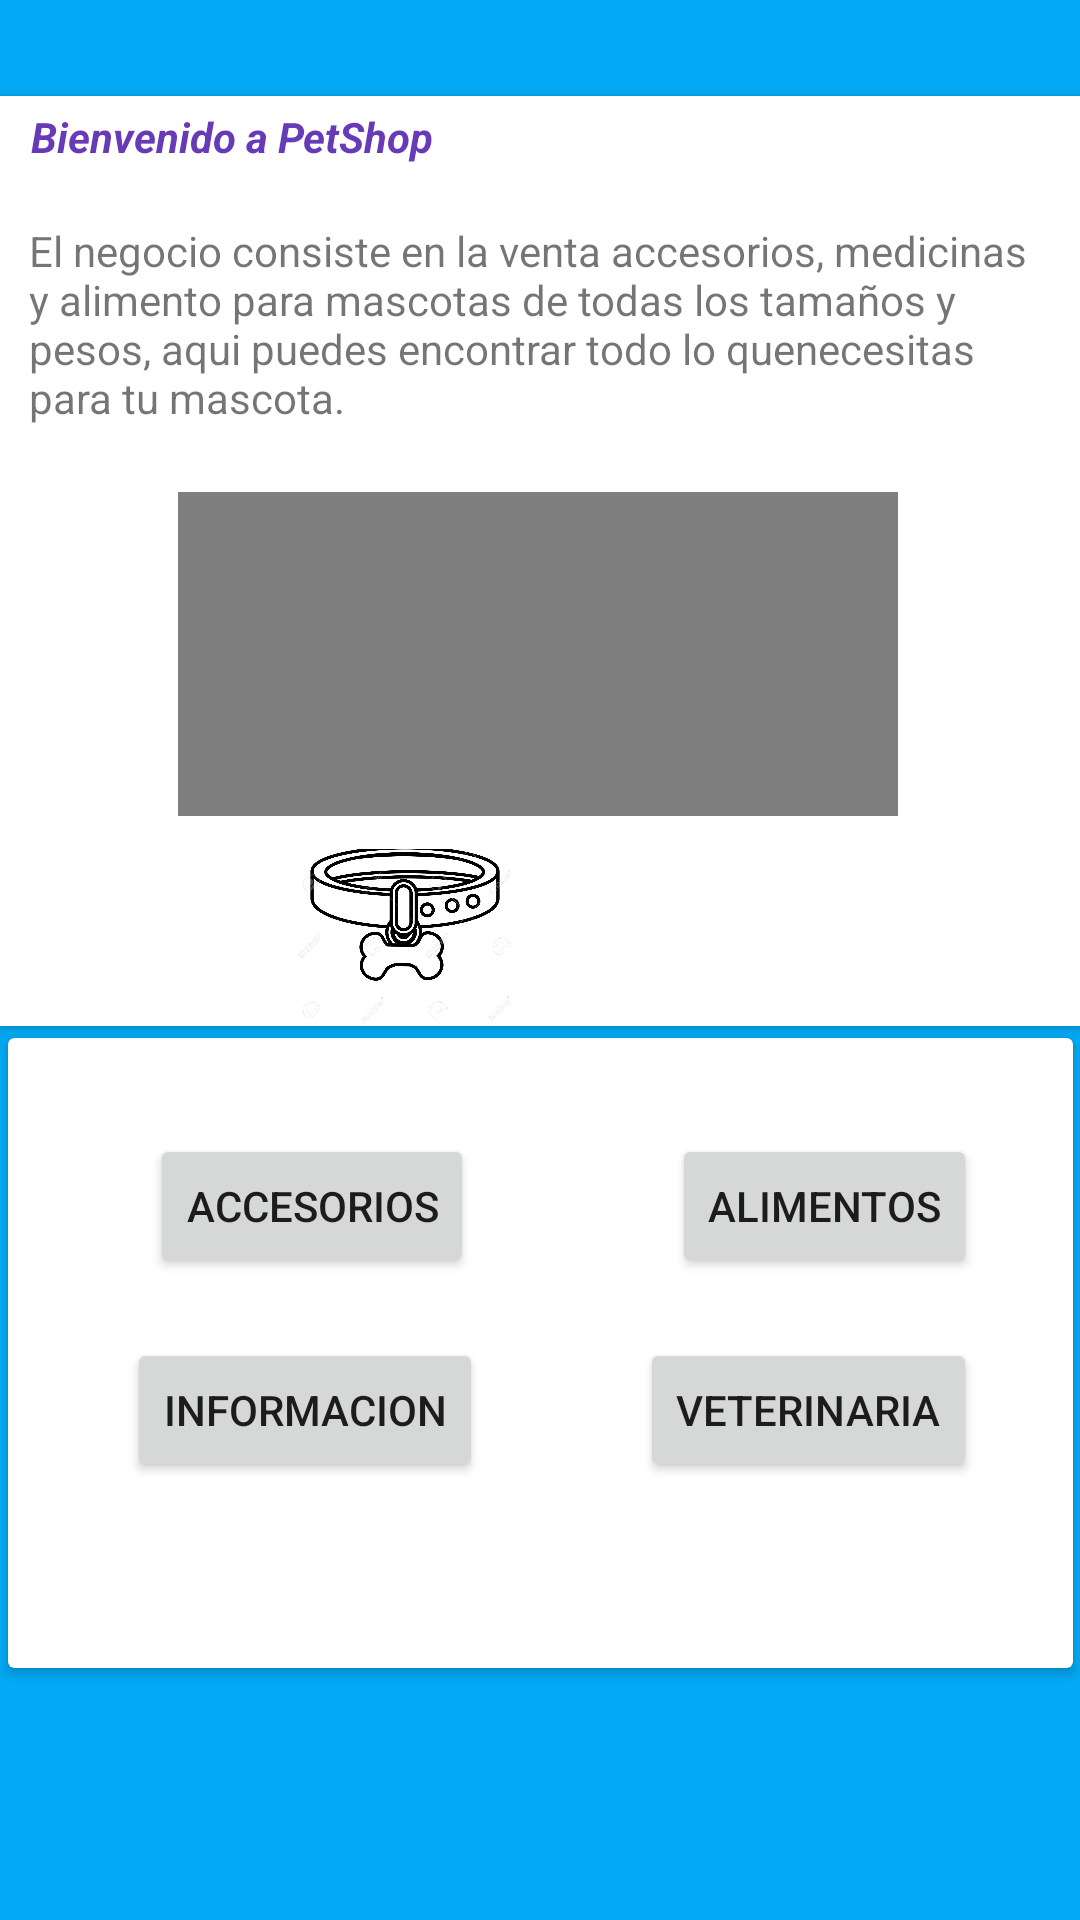

Layout XML and referenced resources for this Android screen:
<!-- AndroidManifest.xml: application theme Theme.Solemne1_HeberthCaripa -->
<!-- res/layout/activity_home.xml -->
<?xml version="1.0" encoding="utf-8"?>
<androidx.constraintlayout.widget.ConstraintLayout xmlns:android="http://schemas.android.com/apk/res/android"
    xmlns:app="http://schemas.android.com/apk/res-auto"
    xmlns:tools="http://schemas.android.com/tools"
    android:layout_width="match_parent"
    android:layout_height="match_parent"
    android:background="@drawable/gradient_background"
    android:backgroundTint="#03A9F4"
    tools:context=".HomeActivity">

    <androidx.cardview.widget.CardView
        android:layout_width="367dp"
        android:layout_height="75dp"
        android:layout_marginBottom="20dp"
        app:layout_constraintBottom_toTopOf="@+id/cardView3"
        app:layout_constraintEnd_toEndOf="parent"
        app:layout_constraintHorizontal_bias="0.431"
        app:layout_constraintStart_toStartOf="parent"
        app:layout_constraintTop_toBottomOf="@+id/cardView">

        <LinearLayout
            android:layout_width="match_parent"
            android:layout_height="match_parent"
            android:orientation="horizontal">

            <ImageView
                android:id="@+id/imageView14"
                android:layout_width="wrap_content"
                android:layout_height="wrap_content"
                android:layout_weight="1"
                app:srcCompat="@drawable/accesorios" />

            <ImageView
                android:id="@+id/imageView15"
                android:layout_width="wrap_content"
                android:layout_height="wrap_content"
                android:layout_weight="1"
                app:srcCompat="@drawable/alimento" />

            <ImageView
                android:id="@+id/imageView16"
                android:layout_width="wrap_content"
                android:layout_height="64dp"
                android:layout_weight="1"
                app:srcCompat="@drawable/veterinaria" />

            <ImageView
                android:id="@+id/imageView17"
                android:layout_width="wrap_content"
                android:layout_height="wrap_content"
                android:layout_weight="1"
                app:srcCompat="@drawable/medicina" />
        </LinearLayout>
    </androidx.cardview.widget.CardView>

    <androidx.cardview.widget.CardView
        android:id="@+id/cardView"
        android:layout_width="373dp"
        android:layout_height="251dp"
        android:layout_marginTop="32dp"
        app:layout_constraintEnd_toEndOf="parent"
        app:layout_constraintHorizontal_bias="0.487"
        app:layout_constraintStart_toStartOf="parent"
        app:layout_constraintTop_toTopOf="parent">

        <androidx.constraintlayout.widget.ConstraintLayout
            android:layout_width="371dp"
            android:layout_height="259dp">

            <VideoView
                android:id="@+id/vw"
                android:layout_width="240dp"
                android:layout_height="108dp"
                android:layout_marginTop="12dp"
                app:layout_constraintEnd_toEndOf="parent"
                app:layout_constraintHorizontal_bias="0.496"
                app:layout_constraintStart_toStartOf="parent"
                app:layout_constraintTop_toBottomOf="@+id/textView" />

            <TextView
                android:id="@+id/tv"
                android:layout_width="222dp"
                android:layout_height="22dp"
                android:layout_marginTop="4dp"
                android:text="Bienvenido a PetShop"
                android:textColor="#673AB7"
                android:textStyle="bold|italic"
                app:layout_constraintEnd_toEndOf="parent"
                app:layout_constraintHorizontal_bias="0.107"
                app:layout_constraintStart_toStartOf="parent"
                app:layout_constraintTop_toTopOf="parent" />

            <TextView
                android:id="@+id/textView"
                android:layout_width="333dp"
                android:layout_height="78dp"
                android:layout_marginTop="16dp"
                android:text="El negocio consiste en la venta accesorios, medicinas y alimento para mascotas de todas los tamaños y pesos, aqui puedes encontrar todo lo quenecesitas para tu mascota."
                app:layout_constraintEnd_toEndOf="parent"
                app:layout_constraintHorizontal_bias="0.4"
                app:layout_constraintStart_toStartOf="parent"
                app:layout_constraintTop_toBottomOf="@+id/tv" />

        </androidx.constraintlayout.widget.ConstraintLayout>
    </androidx.cardview.widget.CardView>

    <androidx.cardview.widget.CardView
        android:id="@+id/cardView3"
        android:layout_width="355dp"
        android:layout_height="210dp"
        android:layout_marginBottom="84dp"
        app:layout_constraintBottom_toBottomOf="parent"
        app:layout_constraintEnd_toEndOf="parent"
        app:layout_constraintStart_toStartOf="parent">

        <androidx.constraintlayout.widget.ConstraintLayout
            android:layout_width="339dp"
            android:layout_height="170dp">

            <Button
                android:id="@+id/btnAccesorios"
                android:layout_width="wrap_content"
                android:layout_height="wrap_content"
                android:layout_marginTop="32dp"
                android:onClick="navegarAccesorios"
                android:text="Accesorios"
                app:layout_constraintEnd_toStartOf="@+id/button5"
                app:layout_constraintHorizontal_bias="0.419"
                app:layout_constraintStart_toStartOf="parent"
                app:layout_constraintTop_toTopOf="parent" />

            <Button
                android:id="@+id/button5"
                android:layout_width="wrap_content"
                android:layout_height="wrap_content"
                android:layout_marginTop="32dp"
                android:layout_marginEnd="16dp"
                android:text="Alimentos"
                app:layout_constraintEnd_toEndOf="parent"
                app:layout_constraintTop_toTopOf="parent" />

            <Button
                android:id="@+id/btnInfo"
                android:layout_width="wrap_content"
                android:layout_height="wrap_content"
                android:layout_marginTop="20dp"
                android:onClick="navegarInfo"
                android:text="Informacion"
                app:layout_constraintEnd_toStartOf="@+id/button7"
                app:layout_constraintHorizontal_bias="0.432"
                app:layout_constraintStart_toStartOf="parent"
                app:layout_constraintTop_toBottomOf="@+id/btnAccesorios" />

            <Button
                android:id="@+id/button7"
                android:layout_width="wrap_content"
                android:layout_height="wrap_content"
                android:layout_marginTop="20dp"
                android:layout_marginEnd="16dp"
                android:onClick="navegarHoras"
                android:text="Veterinaria"
                app:layout_constraintEnd_toEndOf="parent"
                app:layout_constraintTop_toBottomOf="@+id/button5" />
        </androidx.constraintlayout.widget.ConstraintLayout>
    </androidx.cardview.widget.CardView>

</androidx.constraintlayout.widget.ConstraintLayout>
<!-- resources referenced by this layout -->
<resources>
  <!-- drawable accesorios: jpg bitmap (drawable, 117500 bytes) -->
  <!-- drawable gradient_background (drawable) -->
  <?xml version="1.0" encoding="utf-8"?>
  <selector xmlns:android="http://schemas.android.com/apk/res/android">
      <item>
          <shape>
              <gradient
                  android:startColor="#F39C12 "
                  android:centerColor="#F5B041"
                  android:endColor="#F8C471"
                  android:angle="90"/>
              <corners
                  android:radius="0dp"/>
          </shape>
      </item>
  </selector>
  <!-- drawable medicina: jpg bitmap (drawable, 31773 bytes) -->
  <style name="Theme.Solemne1_HeberthCaripa" parent="Theme.MaterialComponents.DayNight.NoActionBar">
          
          <item name="colorPrimary">@color/purple_500</item>
          <item name="colorPrimaryVariant">@color/purple_700</item>
          <item name="colorOnPrimary">@color/white</item>
          
          <item name="colorSecondary">@color/teal_200</item>
          <item name="colorSecondaryVariant">@color/teal_700</item>
          <item name="colorOnSecondary">@color/black</item>
          
          <item name="android:statusBarColor" tools:targetApi="l">?attr/colorPrimaryVariant</item>
          
      </style>
  <!-- not gathered from this repository: default colours our renderer supplied (Android Studio template values) -->
  <color name="purple_500">#FF6200EE</color>
  <color name="purple_700">#FF3700B3</color>
  <color name="teal_200">#FF03DAC5</color>
  <color name="teal_700">#FF018786</color>
  <color name="black">#FF000000</color>
  <color name="white">#FFFFFFFF</color>
</resources>
